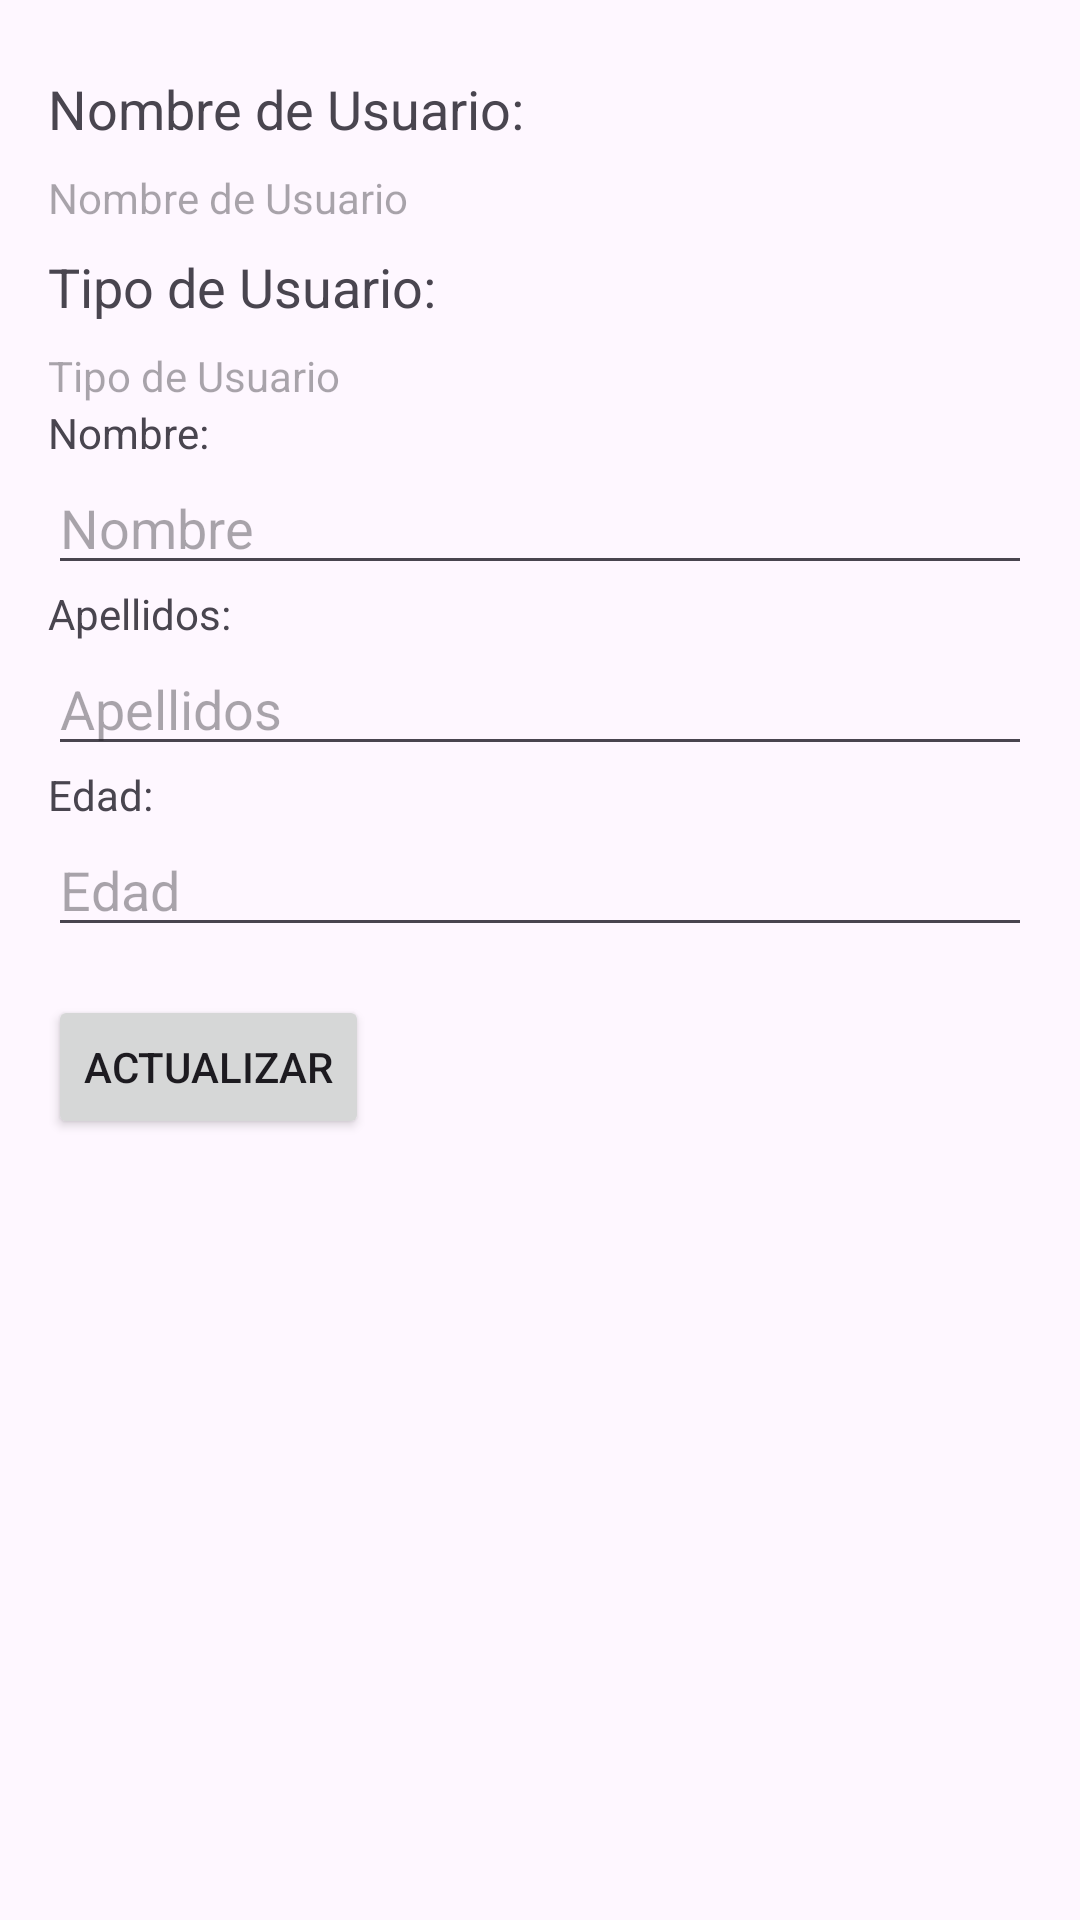

Android layout source for this screen:
<!-- AndroidManifest.xml: application theme Theme.EasyCamp -->
<!-- res/layout/fragment_perfil.xml -->
<LinearLayout xmlns:android="http://schemas.android.com/apk/res/android"
    android:layout_width="match_parent"
    android:layout_height="match_parent"
    android:orientation="vertical"
    android:padding="16dp">

    <TextView
        android:id="@+id/tvNombreUsuarioLabel"
        android:layout_width="wrap_content"
        android:layout_height="wrap_content"
        android:text="Nombre de Usuario:"
        android:layout_marginTop="8dp"
        android:layout_marginBottom="8dp"
        android:textSize="18sp"/>

    <TextView
        android:id="@+id/tvValorNombreUsuario"
        android:layout_width="match_parent"
        android:layout_height="wrap_content"
        android:hint="Nombre de Usuario"
        android:inputType="none"
        android:clickable="false"
        android:focusable="false"
        android:layout_below="@id/tvNombreUsuarioLabel"/>

    <TextView
        android:id="@+id/tvTipoUsuarioLabel"
        android:layout_width="wrap_content"
        android:layout_height="wrap_content"
        android:text="Tipo de Usuario:"
        android:layout_marginTop="8dp"
        android:layout_marginBottom="8dp"
        android:textSize="18sp"
        android:layout_below="@id/tvValorNombreUsuario"/>

    <TextView
        android:id="@+id/tvValorTipoUsuario"
        android:layout_width="match_parent"
        android:layout_height="wrap_content"
        android:hint="Tipo de Usuario"
        android:inputType="none"
        android:clickable="false"
        android:focusable="false"
        android:layout_below="@id/tvTipoUsuarioLabel"/>

    <TextView
        android:id="@+id/tvNombre"
        android:layout_width="wrap_content"
        android:layout_height="wrap_content"
        android:text="Nombre:" />

    <EditText
        android:id="@+id/etNombre"
        android:layout_width="match_parent"
        android:layout_height="wrap_content"
        android:hint="Nombre" />

    <TextView
        android:id="@+id/tvApellidos"
        android:layout_width="wrap_content"
        android:layout_height="wrap_content"
        android:text="Apellidos:" />

    <EditText
        android:id="@+id/etApellidos"
        android:layout_width="match_parent"
        android:layout_height="wrap_content"
        android:hint="Apellidos" />

    <TextView
        android:id="@+id/tvEdad"
        android:layout_width="wrap_content"
        android:layout_height="wrap_content"
        android:text="Edad:" />

    <EditText
        android:id="@+id/etEdad"
        android:layout_width="match_parent"
        android:layout_height="wrap_content"
        android:inputType="number"
        android:hint="Edad" />
    <Button
        android:id="@+id/btnActualizar"
        android:layout_width="wrap_content"
        android:layout_height="wrap_content"
        android:text="Actualizar"

        android:layout_marginTop="16dp"/>

</LinearLayout>
<!-- resources referenced by this layout -->
<resources>
  <style name="Theme.EasyCamp" parent="Base.Theme.EasyCamp" />
  <style name="Base.Theme.EasyCamp" parent="Theme.Material3.DayNight.NoActionBar">
          
          
      </style>
</resources>
